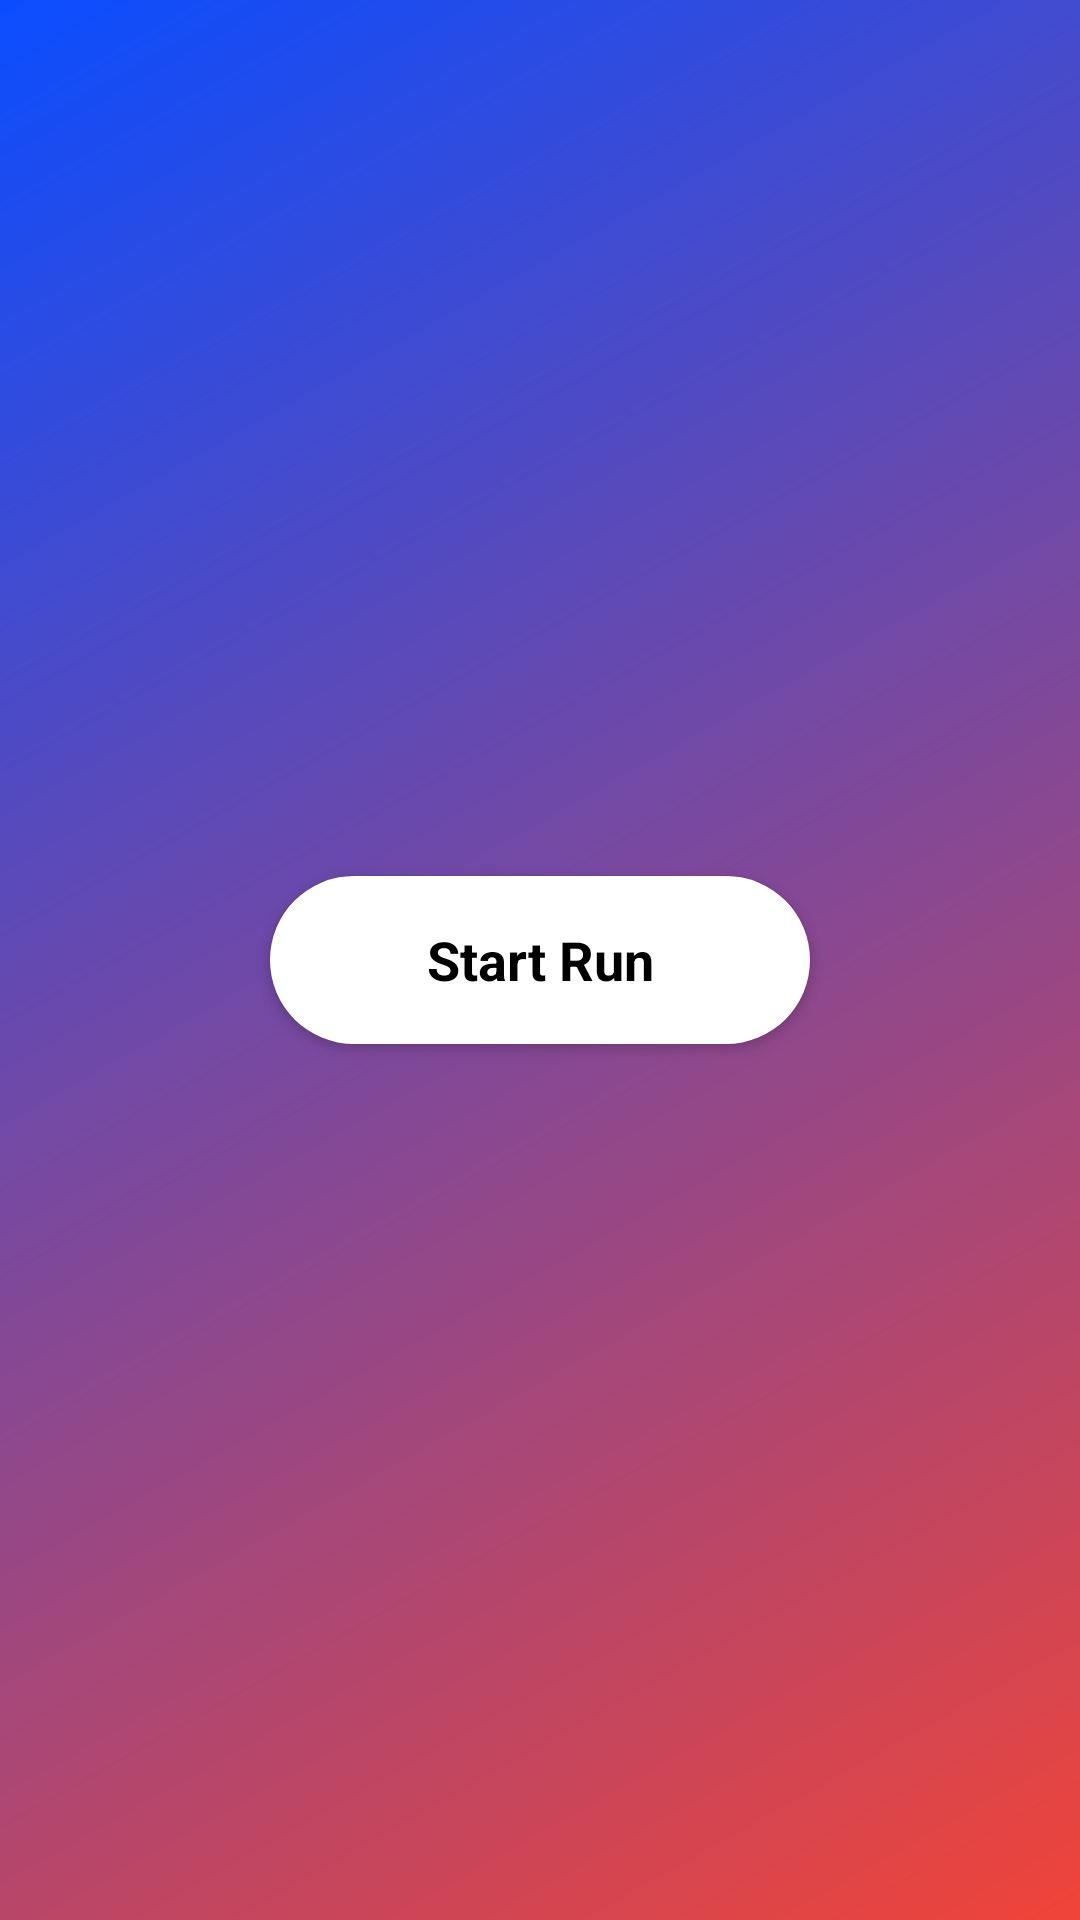

Layout XML and referenced resources for this Android screen:
<!-- AndroidManifest.xml: application theme Theme.runr -->
<!-- res/layout/activity_main.xml -->
<?xml version="1.0" encoding="utf-8"?>
<androidx.constraintlayout.widget.ConstraintLayout xmlns:android="http://schemas.android.com/apk/res/android"
    xmlns:app="http://schemas.android.com/apk/res-auto"
    xmlns:tools="http://schemas.android.com/tools"
    android:id="@+id/main"
    android:layout_width="match_parent"
    android:layout_height="match_parent"
    android:background="@drawable/start_background"
    tools:context=".MainActivity">

    <androidx.appcompat.widget.AppCompatButton
        android:id="@+id/startRunButton"
        android:layout_width="wrap_content"
        android:layout_height="wrap_content"
        android:minWidth="180dp"
        android:minHeight="56dp"
        android:background="@drawable/start_run_button_background"
        android:backgroundTint="@null"
        android:elevation="6dp"
        android:fontFamily="sans"
        android:paddingStart="28dp"
        android:paddingEnd="28dp"
        android:text="@string/start_run"
        android:textAllCaps="false"
        android:textColor="@color/start_run_button_text"
        android:textSize="18sp"
        android:textStyle="bold"
        app:backgroundTint="@null"
        app:layout_constraintBottom_toBottomOf="parent"
        app:layout_constraintEnd_toEndOf="parent"
        app:layout_constraintStart_toStartOf="parent"
        app:layout_constraintTop_toTopOf="parent" />

</androidx.constraintlayout.widget.ConstraintLayout>
<!-- resources referenced by this layout -->
<resources>
  <color name="start_run_button_text">#FF000000</color>
  <!-- drawable start_background (drawable) -->
  <?xml version="1.0" encoding="utf-8"?>
  <shape xmlns:android="http://schemas.android.com/apk/res/android">
      <gradient
          android:angle="315"
          android:endColor="@color/runr_red"
          android:startColor="@color/runr_blue" />
  </shape>
  <!-- drawable start_run_button_background (drawable) -->
  <?xml version="1.0" encoding="utf-8"?>
  <selector xmlns:android="http://schemas.android.com/apk/res/android">
      <item android:state_pressed="true">
          <shape>
              <solid android:color="@color/start_run_button_pressed" />
              <corners android:radius="28dp" />
          </shape>
      </item>
      <item>
          <shape>
              <solid android:color="@color/start_run_button" />
              <corners android:radius="28dp" />
          </shape>
      </item>
  </selector>
  <string name="start_run">Start Run</string>
  <style name="Theme.runr" parent="Base.Theme.runr" />
  <color name="runr_red">#F04438</color>
  <color name="runr_blue">#0A4DFF</color>
  <color name="start_run_button_pressed">#FFE7ECF3</color>
  <color name="start_run_button">#FFFFFFFF</color>
  <style name="Base.Theme.runr" parent="Theme.Material3.DayNight.NoActionBar">
          
          
      </style>
</resources>
